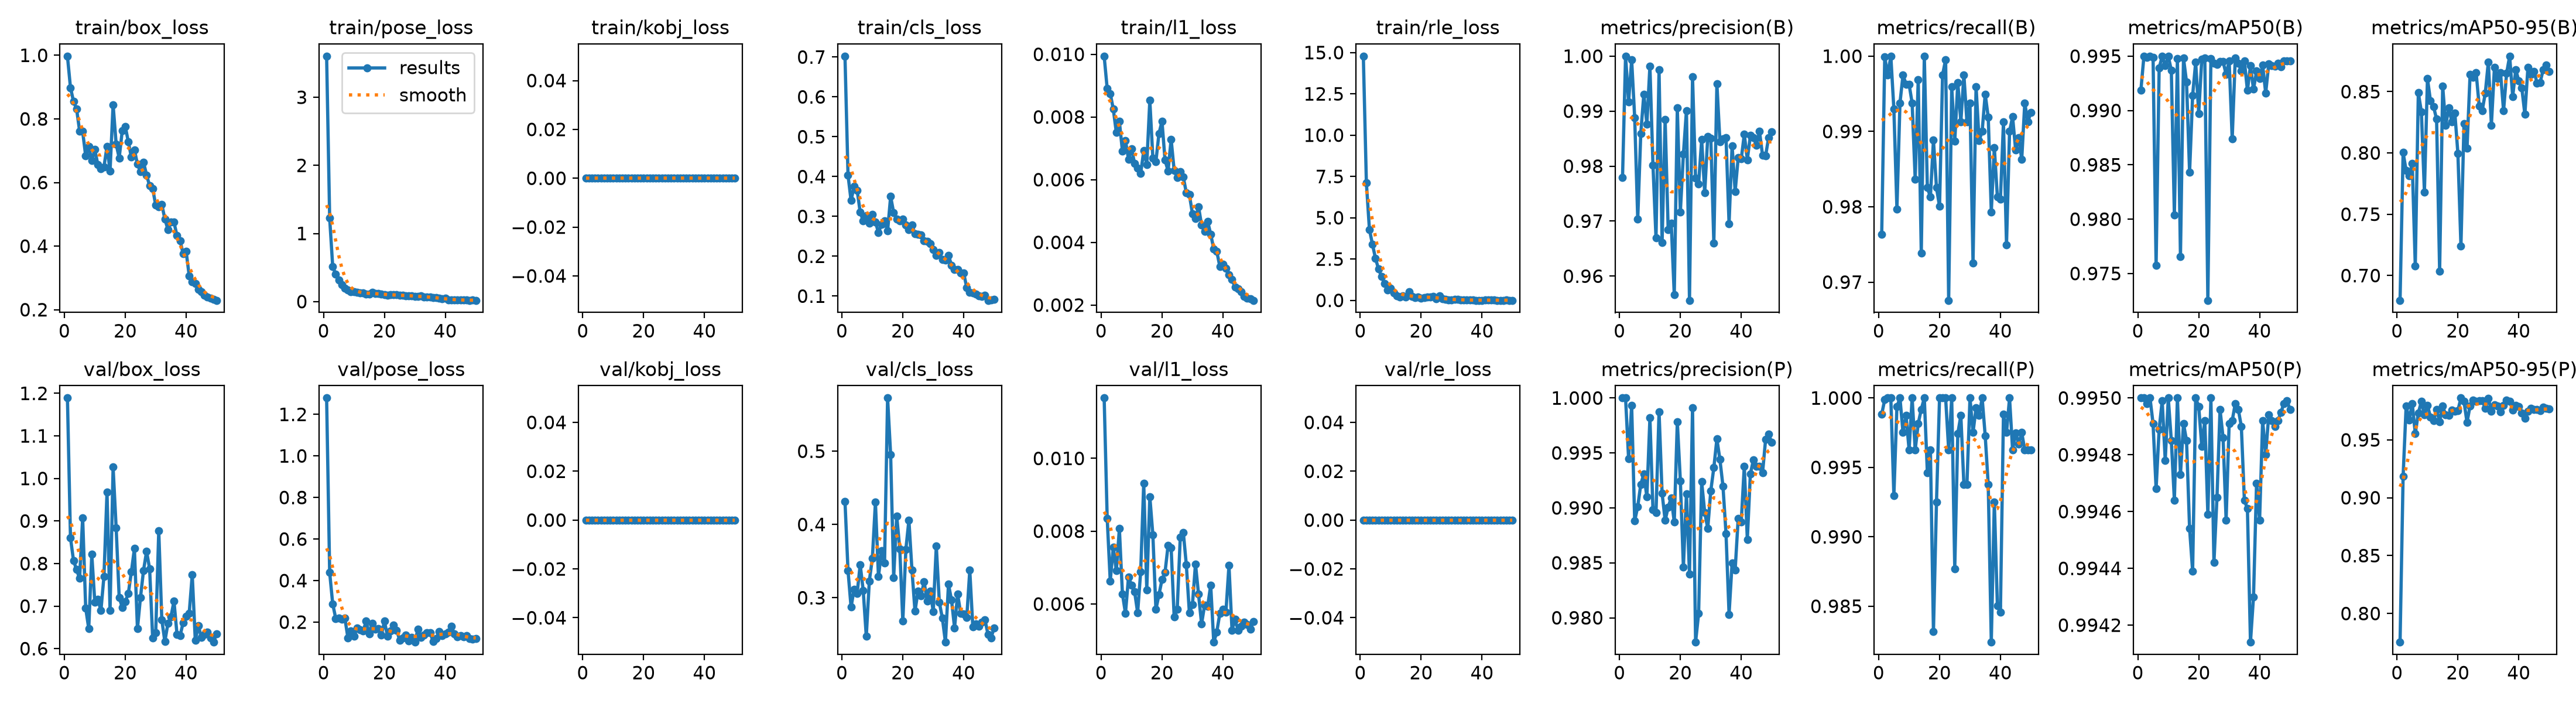

The data file committed next to this chart (first rows):
epoch, time, train/box_loss, train/pose_loss, train/kobj_loss, train/cls_loss, train/l1_loss, train/rle_loss, metrics/precision(B), metrics/recall(B), metrics/mAP50(B), metrics/mAP50-95(B), metrics/precision(P), metrics/recall(P), metrics/mAP50(P), metrics/mAP50-95(P), val/box_loss, val/pose_loss, val/kobj_loss, val/cls_loss, val/l1_loss, val/rle_loss, lr/pg0, lr/pg1
1, 71.27, 0.9973, 3.604, 0, 0.7022, 0.00994, 14.78, 0.9779, 0.9763, 0.9919, 0.6798, 1, 0.9988, 0.995, 0.7752, 1.189, 1.279, 0, 0.4318, 0.01166, 0, 0.0006629, 0.0006629
2, 141.7, 0.8981, 1.226, 0, 0.4034, 0.0089, 7.113, 1, 0.9999, 0.995, 0.8003, 1, 0.9999, 0.995, 0.9184, 0.8604, 0.439, 0, 0.3368, 0.00835, 0, 0.001303, 0.001303
3, 221, 0.8548, 0.5164, 0, 0.34, 0.00875, 4.296, 0.9917, 0.9975, 0.9949, 0.7856, 0.9944, 1, 0.995, 0.9795, 0.807, 0.2881, 0, 0.2872, 0.00663, 0, 0.001917, 0.001917
4, 304.8, 0.8319, 0.4003, 0, 0.3758, 0.00825, 3.388, 0.9993, 1, 0.995, 0.7816, 0.9993, 1, 0.995, 0.9669, 0.7856, 0.2175, 0, 0.3116, 0.00756, 0, 0.001881, 0.001881
5, 370.9, 0.762, 0.3159, 0, 0.3659, 0.0075, 2.537, 0.9888, 0.9929, 0.9949, 0.7913, 0.9888, 0.9929, 0.9949, 0.9814, 0.765, 0.2201, 0, 0.306, 0.00691, 0, 0.001842, 0.001842
6, 437.3, 0.7603, 0.2502, 0, 0.3103, 0.00786, 1.893, 0.9704, 0.9797, 0.9757, 0.7077, 0.9901, 0.9994, 0.9947, 0.9556, 0.9079, 0.2144, 0, 0.3454, 0.00807, 0, 0.001802, 0.001802
7, 503.2, 0.6831, 0.1966, 0, 0.2888, 0.00691, 1.439, 0.986, 0.9938, 0.9939, 0.8492, 0.9921, 1, 0.9949, 0.9731, 0.6951, 0.219, 0, 0.3095, 0.00628, 0, 0.001762, 0.001762
8, 568.9, 0.7128, 0.1696, 0, 0.3021, 0.00725, 1.025, 0.9931, 0.9975, 0.995, 0.8337, 0.9931, 0.9975, 0.995, 0.9831, 0.647, 0.1237, 0, 0.2471, 0.00574, 0, 0.001723, 0.001723
9, 639.4, 0.669, 0.1486, 0, 0.2833, 0.00665, 0.6273, 0.9877, 0.9963, 0.9941, 0.7682, 0.991, 0.9988, 0.9948, 0.9717, 0.8213, 0.1568, 0, 0.323, 0.00674, 0, 0.001683, 0.001683
10, 706.9, 0.7037, 0.1461, 0, 0.3053, 0.00699, 0.729, 0.9982, 0.9963, 0.995, 0.8607, 0.9982, 0.9963, 0.995, 0.9798, 0.7085, 0.1307, 0, 0.3538, 0.00652, 0, 0.001644, 0.001644
11, 776.6, 0.6554, 0.1325, 0, 0.286, 0.00652, 0.4384, 0.9802, 0.9938, 0.9937, 0.8423, 0.9898, 1, 0.9949, 0.9696, 0.7156, 0.1714, 0, 0.4305, 0.00634, 0, 0.001604, 0.001604
12, 843.3, 0.6426, 0.1245, 0, 0.2596, 0.00636, 0.2749, 0.9669, 0.9837, 0.9804, 0.8379, 0.9896, 0.9963, 0.9946, 0.9664, 0.6895, 0.1643, 0, 0.3288, 0.00576, 0, 0.001564, 0.001564
13, 909.1, 0.6492, 0.1269, 0, 0.2793, 0.0062, 0.1932, 0.9975, 0.9969, 0.9948, 0.8275, 0.9988, 0.9982, 0.995, 0.9762, 0.7702, 0.157, 0, 0.3639, 0.00689, 0, 0.001525, 0.001525
14, 975.3, 0.7135, 0.1113, 0, 0.2886, 0.00692, 0.2569, 0.9661, 0.9738, 0.9766, 0.7036, 0.9913, 0.9992, 0.9947, 0.9656, 0.9676, 0.204, 0, 0.3473, 0.00932, 0, 0.001485, 0.001485
15, 1040, 0.6362, 0.1127, 0, 0.2633, 0.00648, 0.2041, 0.9885, 1, 0.9948, 0.8545, 0.9889, 1, 0.9949, 0.9791, 0.6902, 0.1425, 0, 0.5727, 0.00639, 0, 0.001446, 0.001446
16, 1106, 0.8448, 0.1348, 0, 0.35, 0.00853, 0.5291, 0.9684, 0.9825, 0.9926, 0.8226, 0.9901, 0.9946, 0.9949, 0.9716, 1.026, 0.1946, 0, 0.4955, 0.00895, 0, 0.001406, 0.001406
17, 1172, 0.7215, 0.1164, 0, 0.309, 0.00669, 0.2288, 0.9696, 0.9813, 0.9843, 0.837, 0.9909, 0.9963, 0.9945, 0.9711, 0.8845, 0.1646, 0, 0.3277, 0.0079, 0, 0.001366, 0.001366
18, 1237, 0.677, 0.1221, 0, 0.2929, 0.00658, 0.1508, 0.9566, 0.9889, 0.9914, 0.8256, 0.9887, 0.9832, 0.9944, 0.9758, 0.7207, 0.1685, 0, 0.4118, 0.00585, 0, 0.001327, 0.001327
19, 1303, 0.7622, 0.1118, 0, 0.2889, 0.00747, 0.2142, 0.9906, 0.9825, 0.9944, 0.8325, 0.9979, 0.9925, 0.995, 0.9745, 0.6969, 0.1381, 0, 0.3667, 0.00625, 0, 0.001287, 0.001287
20, 1372, 0.7767, 0.09758, 0, 0.2926, 0.00786, 0.1387, 0.9717, 0.98, 0.9897, 0.7995, 0.9925, 1, 0.995, 0.9754, 0.7104, 0.2044, 0, 0.2681, 0.00667, 0, 0.001248, 0.001248
21, 1437, 0.7279, 0.0952, 0, 0.2789, 0.00662, 0.1741, 0.9821, 0.9975, 0.9947, 0.7239, 0.9846, 1, 0.9948, 0.9862, 0.7295, 0.1321, 0, 0.3661, 0.00687, 0, 0.001208, 0.001208
22, 1503, 0.6797, 0.09751, 0, 0.2673, 0.00628, 0.1953, 0.9901, 0.9996, 0.9948, 0.8237, 0.9913, 1, 0.9949, 0.9832, 0.7803, 0.1584, 0, 0.4059, 0.00761, 0, 0.001168, 0.001168
23, 1569, 0.703, 0.1008, 0, 0.2784, 0.00729, 0.214, 0.9556, 0.9676, 0.9725, 0.804, 0.984, 0.9963, 0.9946, 0.965, 0.835, 0.186, 0, 0.3381, 0.00755, 0, 0.001129, 0.001129
24, 1637, 0.6572, 0.1007, 0, 0.2561, 0.00629, 0.2379, 0.9963, 0.9959, 0.9948, 0.864, 0.9991, 1, 0.995, 0.9795, 0.6468, 0.1612, 0, 0.2816, 0.00564, 0, 0.001089, 0.001089
25, 1705, 0.634, 0.09152, 0, 0.2555, 0.00606, 0.07929, 0.9778, 0.9887, 0.9944, 0.8617, 0.9778, 0.9877, 0.9944, 0.9845, 0.7207, 0.1134, 0, 0.3094, 0.00585, 0, 0.00105, 0.00105
26, 1769, 0.6635, 0.09558, 0, 0.2538, 0.00626, 0.2777, 0.9768, 0.9965, 0.9942, 0.8653, 0.9804, 0.9974, 0.9947, 0.9833, 0.784, 0.1227, 0, 0.3029, 0.00783, 0, 0.00101, 0.00101
27, 2005, 0.6237, 0.08653, 0, 0.2392, 0.00608, 0.09526, 0.9849, 0.9913, 0.9945, 0.8381, 0.9924, 0.9988, 0.995, 0.984, 0.8286, 0.1389, 0, 0.3219, 0.00797, 0, 0.0009704, 0.0009704
28, 2148, 0.5896, 0.08451, 0, 0.2378, 0.00558, 0.04774, 0.9751, 0.9975, 0.9945, 0.8347, 0.9896, 0.9938, 0.9949, 0.9837, 0.7877, 0.1101, 0, 0.2952, 0.00707, 0, 0.0009308, 0.0009308
29, 2268, 0.5807, 0.08625, 0, 0.2308, 0.00552, 0.02698, 0.9853, 0.9913, 0.9933, 0.8489, 0.9881, 0.9938, 0.9946, 0.9775, 0.6249, 0.1253, 0, 0.3093, 0.00575, 0, 0.0008912, 0.0008912
30, 2400, 0.5288, 0.07939, 0, 0.2172, 0.00491, 0.03347, 0.9851, 0.9938, 0.9945, 0.8743, 0.9916, 1, 0.9949, 0.986, 0.637, 0.1034, 0, 0.2811, 0.00598, 0, 0.0008516, 0.0008516
31, 2562, 0.5229, 0.07681, 0, 0.2024, 0.00476, 0.05217, 0.966, 0.9726, 0.9874, 0.8227, 0.9937, 0.9975, 0.9949, 0.9748, 0.8769, 0.1671, 0, 0.3708, 0.0071, 0, 0.000812, 0.000812
32, 2630, 0.531, 0.08766, 0, 0.2092, 0.00514, 0.04737, 0.995, 0.996, 0.9948, 0.8696, 0.9963, 0.9993, 0.995, 0.9804, 0.6679, 0.1271, 0, 0.2936, 0.00627, 0, 0.0007724, 0.0007724
33, 2696, 0.4855, 0.06584, 0, 0.1919, 0.00455, 0.03045, 0.9845, 0.9888, 0.9943, 0.8608, 0.9944, 0.9988, 0.995, 0.9795, 0.6166, 0.1382, 0, 0.272, 0.00545, 0, 0.0007328, 0.0007328
34, 2866, 0.4523, 0.06607, 0, 0.1907, 0.00434, 0.01756, 0.9849, 0.99, 0.9937, 0.8656, 0.992, 1, 0.9949, 0.9743, 0.659, 0.1488, 0, 0.2394, 0.00597, 0, 0.0006932, 0.0006932
35, 2981, 0.4765, 0.06932, 0, 0.2023, 0.00467, 0.03264, 0.9852, 0.995, 0.9946, 0.8344, 0.9877, 0.9973, 0.9946, 0.9796, 0.6747, 0.1487, 0, 0.3185, 0.00593, 0, 0.0006536, 0.0006536
36, 3047, 0.4749, 0.06255, 0, 0.1777, 0.00426, 0.01213, 0.9695, 0.9919, 0.9918, 0.865, 0.9803, 0.9938, 0.9946, 0.9841, 0.7116, 0.1061, 0, 0.2969, 0.00652, 0, 0.000614, 0.000614
37, 3112, 0.4325, 0.06178, 0, 0.1669, 0.00379, 0.01308, 0.9837, 0.9793, 0.9941, 0.879, 0.985, 0.9824, 0.9941, 0.9833, 0.6331, 0.1217, 0, 0.2589, 0.00495, 0, 0.0005744, 0.0005744
38, 3181, 0.4175, 0.05219, 0, 0.1662, 0.00371, 0.00251, 0.9754, 0.9879, 0.9919, 0.8461, 0.9843, 0.9925, 0.9943, 0.9759, 0.6299, 0.1553, 0, 0.3051, 0.00523, 0, 0.0005348, 0.0005348
39, 3248, 0.3762, 0.04, 0, 0.1583, 0.00323, 0, 0.9815, 0.9813, 0.9936, 0.8679, 0.989, 0.985, 0.9947, 0.9795, 0.661, 0.1362, 0, 0.2789, 0.00574, 0, 0.0004952, 0.0004952
40, 3322, 0.3828, 0.0473, 0, 0.1575, 0.0033, 0, 0.9813, 0.981, 0.993, 0.8589, 0.9887, 0.9846, 0.9946, 0.9788, 0.6758, 0.1432, 0, 0.2782, 0.00585, 0, 0.0004556, 0.0004556
41, 3385, 0.3068, 0.02788, 0, 0.1216, 0.00317, 0.00748, 0.9858, 0.9913, 0.9942, 0.8529, 0.9938, 0.9989, 0.9949, 0.9733, 0.6833, 0.1521, 0, 0.2728, 0.00578, 0, 0.000416, 0.000416
42, 3449, 0.287, 0.02551, 0, 0.11, 0.00297, 0.02789, 0.9812, 0.975, 0.9916, 0.8315, 0.9871, 0.9975, 0.9948, 0.9684, 0.7739, 0.1787, 0, 0.3375, 0.00706, 0, 0.0003764, 0.0003764
43, 3512, 0.2816, 0.02731, 0, 0.1081, 0.00281, 0.01785, 0.9856, 0.99, 0.9943, 0.8696, 0.9931, 1, 0.9949, 0.9746, 0.619, 0.1436, 0, 0.2601, 0.00528, 0, 0.0003368, 0.0003368
44, 3574, 0.264, 0.02568, 0, 0.1045, 0.00257, 0.02323, 0.9851, 0.9919, 0.9941, 0.8642, 0.9944, 0.9963, 0.9949, 0.9775, 0.6542, 0.1294, 0, 0.264, 0.00558, 0, 0.0002972, 0.0002972
45, 3636, 0.2567, 0.02234, 0, 0.1006, 0.00252, 0.00428, 0.9838, 0.9875, 0.9941, 0.8666, 0.9938, 0.9975, 0.9949, 0.9763, 0.626, 0.1348, 0, 0.2612, 0.00527, 0, 0.0002576, 0.0002576
46, 3699, 0.2446, 0.0202, 0, 0.0987, 0.00243, 0.00243, 0.9863, 0.9892, 0.9943, 0.8571, 0.9938, 0.9967, 0.9949, 0.9761, 0.6332, 0.1289, 0, 0.2664, 0.00539, 0, 0.000218, 0.000218
47, 3765, 0.2404, 0.02089, 0, 0.1017, 0.00228, 0.00419, 0.982, 0.9863, 0.994, 0.8574, 0.9932, 0.9975, 0.995, 0.9751, 0.6387, 0.1346, 0, 0.2697, 0.0055, 0, 0.0001784, 0.0001784
48, 3826, 0.2365, 0.01929, 0, 0.08937, 0.00221, 0.00779, 0.9819, 0.9938, 0.9946, 0.8678, 0.9962, 0.9963, 0.995, 0.978, 0.6244, 0.1194, 0, 0.2496, 0.00544, 0, 0.0001388, 0.0001388
49, 3893, 0.2324, 0.02013, 0, 0.09083, 0.0022, 0.00184, 0.9852, 0.9913, 0.9945, 0.8716, 0.9967, 0.9963, 0.995, 0.977, 0.6152, 0.1175, 0, 0.2455, 0.0053, 0, 9.92e-05, 9.92e-05
50, 3953, 0.2295, 0.01841, 0, 0.09132, 0.00215, 0.00528, 0.9863, 0.9925, 0.9946, 0.8667, 0.996, 0.9963, 0.995, 0.9768, 0.6351, 0.1195, 0, 0.2591, 0.00551, 0, 5.96e-05, 5.96e-05
